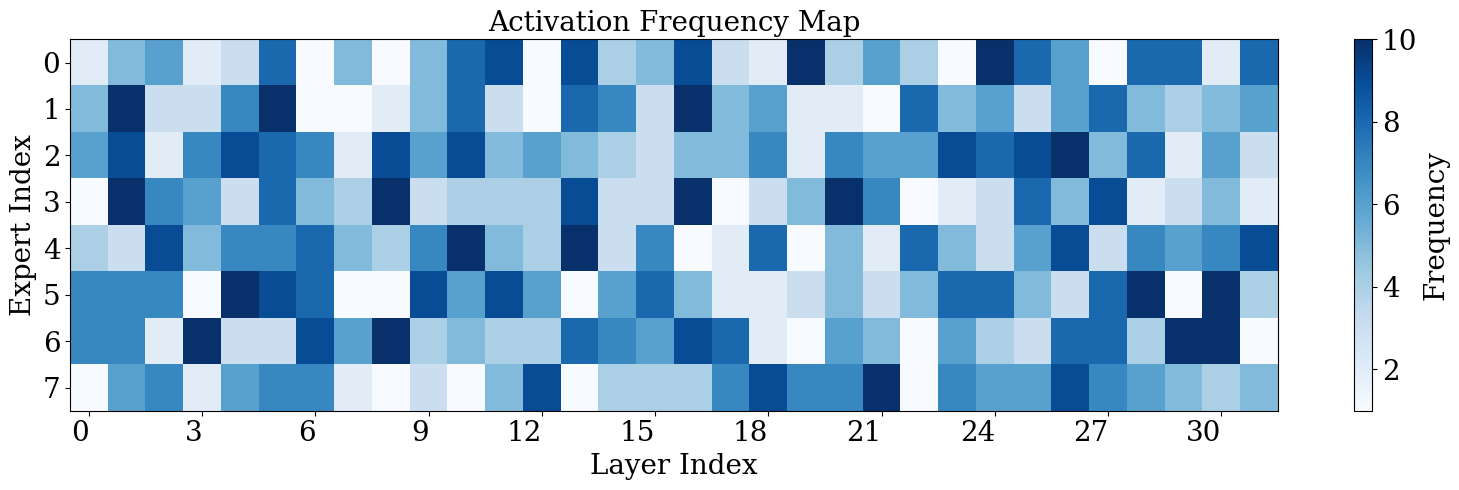

Recreate this plot in Python.


import matplotlib.pyplot as plt
import numpy as np
from matplotlib.backends.backend_pdf import PdfPages

def plot_heatmap(layer_dict, filename="frequency.pdf"):
    num_layers = len(layer_dict)
    num_sublayers = len(next(iter(layer_dict.values())))
    data = np.zeros((num_sublayers, num_layers))

    for layer_idx, sublayer_dict in layer_dict.items():
        for sublayer_idx, value in sublayer_dict.items():
            data[sublayer_idx, layer_idx] = value

    with PdfPages(filename) as pdf:
        plt.rcParams['font.family'] = 'serif'
        fig, ax = plt.subplots(figsize=(16, 5))  
        im = ax.imshow(data, cmap="Blues", aspect="auto")  

        title_fontsize = 20
        label_fontsize = 20
        tick_fontsize = 20

        ax.set_title("Activation Frequency Map", fontsize=title_fontsize)
        ax.set_xlabel("Layer Index", fontsize=label_fontsize)
        ax.set_ylabel("Expert Index", fontsize=label_fontsize)

        ax.set_xticks(np.arange(0, num_layers, 3)) 
        ax.set_yticks(np.arange(num_sublayers))
        ax.set_xticklabels(np.arange(0, num_layers, 3), fontsize=tick_fontsize)
        ax.set_yticklabels(np.arange(num_sublayers), fontsize=tick_fontsize)


        cbar = fig.colorbar(im, ax=ax, label='Frequency')
        cbar.ax.tick_params(labelsize=tick_fontsize)
        cbar.set_label('Frequency', size=tick_fontsize)

        plt.setp(ax.get_xticklabels(), rotation=0, ha="right", rotation_mode="anchor")

        fig.tight_layout()

        pdf.savefig(fig)

        plt.close(fig)

if __name__ == '__main__':
    import random

    num_layers = 32
    num_sublayers = 8

    layer_dict = {}
    for layer_index in range(num_layers):
        print(layer_index)
        
        expert_dict = {}
        for expert_index in range(num_sublayers):
            expert_dict[expert_index] = random.randint(1, 10)

        layer_dict[layer_index] = expert_dict

    plot_heatmap(layer_dict, "frequency.pdf")
    print("Heatmap saved to frequency.pdf")
